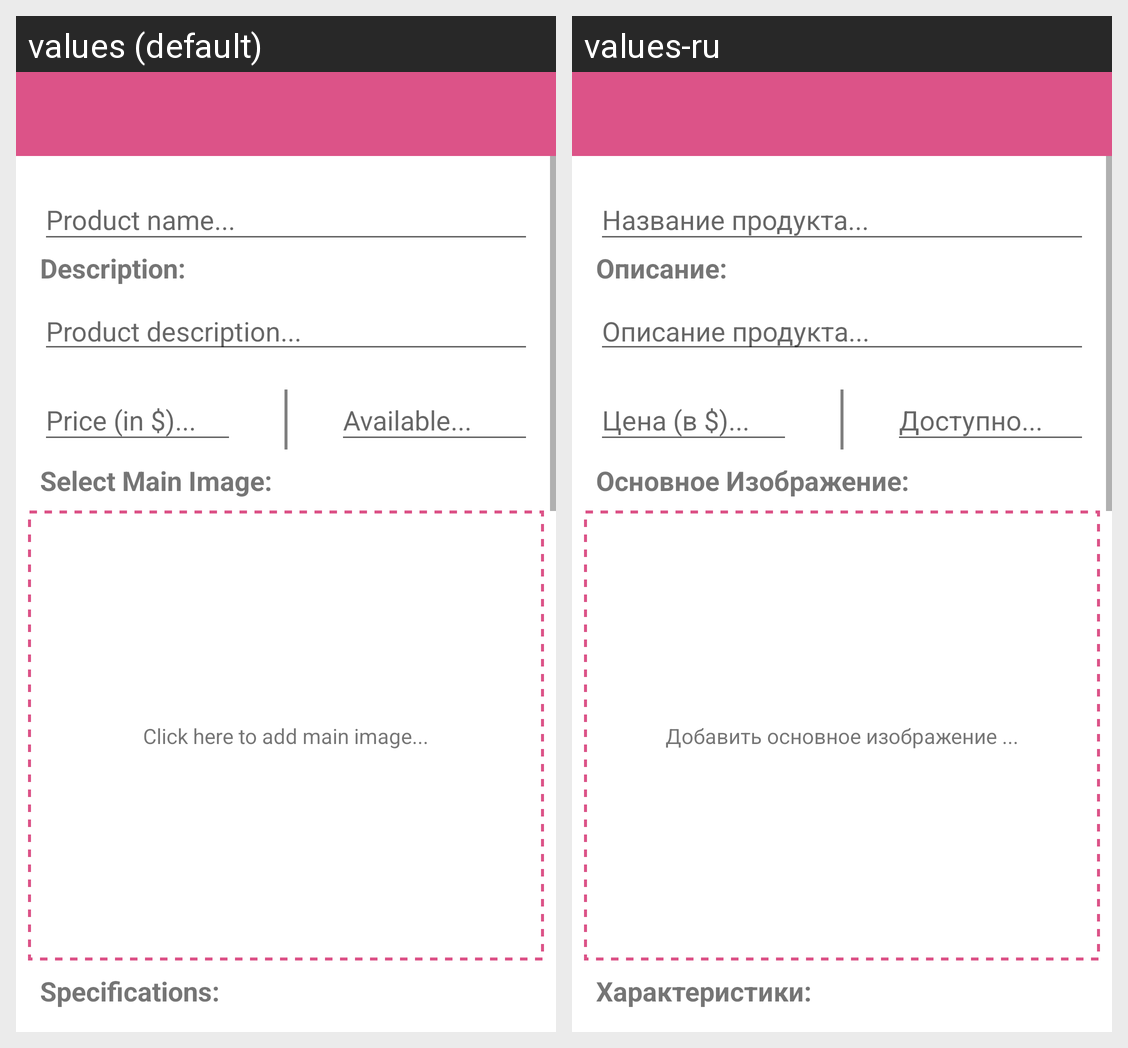

Strings drawn on this Android screen and how each of the app's shown locales translates them:
Android screen res/layout/activity_edit_product.xml rendered under 2 locales, left to right: values (default), values-ru. Device: Nexus 5 (rendered at 1080×1920; each locale shown at half size, 540×960, under a caption strip naming it); theme AppTheme.
Strings drawn on this screen, with the default value and each locale's value (text and hints the layout hard-codes, and strings that could not be matched under every locale, appear in the picture but are not listed):

description
  values: Description:
  values-ru: Описание:

product_desc
  values: Product description...
  values-ru: Описание продукта...

specifications
  values: Specifications:
  values-ru: Характеристики:

select_main_image
  values: Select Main Image:
  values-ru: Основное Изображение:

main_image_pick
  values: Click here to add main image...
  values-ru: Добавить основное изображение ...

product_name
  values: Product name...
  values-ru: Название продукта...

enter_price
  values: Price (in $)...
  values-ru: Цена (в $)...

enter_available
  values: Available...
  values-ru: Доступно...
